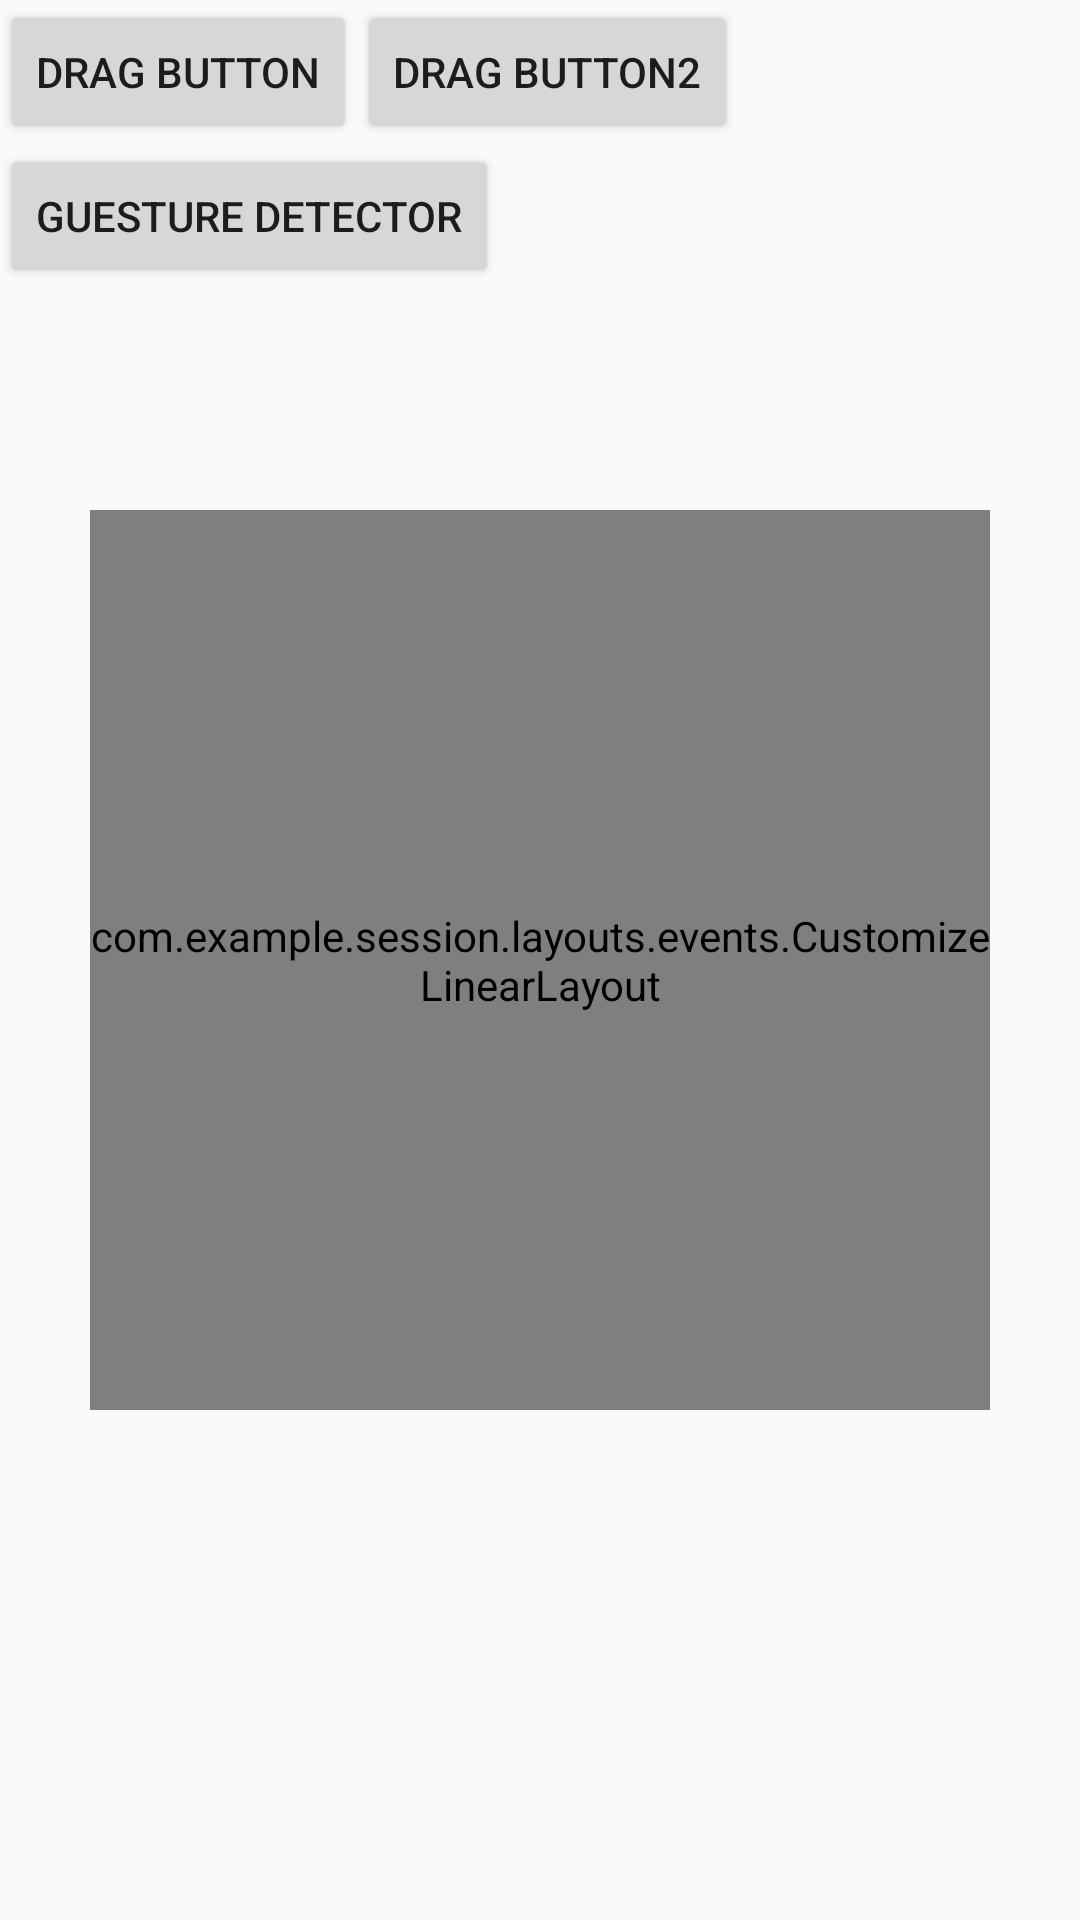

Write the Android layout XML for this screen, with the resource values it uses.
<!-- AndroidManifest.xml: application theme AppTheme -->
<!-- res/layout/activity_drag.xml -->
<?xml version="1.0" encoding="utf-8"?>
<android.support.constraint.ConstraintLayout xmlns:android="http://schemas.android.com/apk/res/android"
    xmlns:app="http://schemas.android.com/apk/res-auto"
    xmlns:tools="http://schemas.android.com/tools"
    android:id="@+id/dragContainer"
    android:layout_width="match_parent"
    android:layout_height="match_parent"
    tools:context=".layouts.events.DragActivity">

    <Button
        android:id="@+id/dragButton"
        android:layout_width="wrap_content"
        android:layout_height="wrap_content"
        app:layout_constraintLeft_toLeftOf="parent"
        app:layout_constraintTop_toTopOf="parent"
        android:text="drag button"/>

    <Button
        android:id="@+id/dragButton2"
        android:layout_width="wrap_content"
        android:layout_height="wrap_content"
        app:layout_constraintLeft_toRightOf="@id/dragButton"
        app:layout_constraintTop_toTopOf="@id/dragButton"
        android:text="drag button2"/>

    <Button
        android:id="@+id/guestureDetectorButton"
        android:layout_width="wrap_content"
        android:layout_height="wrap_content"
        app:layout_constraintTop_toBottomOf="@id/dragButton"
        app:layout_constraintLeft_toLeftOf="parent"
        android:text="guesture detector"/>

    <com.example.session.layouts.events.CustomizeLinearLayout
        android:layout_width="300dp"
        android:layout_height="300dp"
        app:layout_constraintTop_toTopOf="parent"
        app:layout_constraintBottom_toBottomOf="parent"
        app:layout_constraintLeft_toLeftOf="parent"
        app:layout_constraintRight_toRightOf="parent"
        android:background="@android:color/holo_purple">
        <com.example.session.layouts.events.CustomizeView
            android:layout_width="50dp"
            android:layout_height="50dp"
            android:background="@android:color/holo_green_light"
            />
        <com.example.session.layouts.events.CustomizeView
            android:layout_width="50dp"
            android:layout_height="50dp"
            android:layout_marginLeft="-20dp"
            android:background="@android:color/holo_red_light"
            />
    </com.example.session.layouts.events.CustomizeLinearLayout>

</android.support.constraint.ConstraintLayout>
<!-- resources referenced by this layout -->
<resources>
  <style name="AppTheme" parent="Theme.AppCompat.Light.NoActionBar">
          
          <item name="colorPrimary">#123456</item>
          <item name="colorPrimaryDark">@color/colorPrimaryDark</item>
          <item name="colorAccent">@color/colorAccent</item>
      </style>
  <!-- not gathered from this repository: default colours our renderer supplied (Android Studio template values) -->
  <color name="colorPrimaryDark">#FF3700B3</color>
  <color name="colorAccent">#FF03DAC5</color>
</resources>
